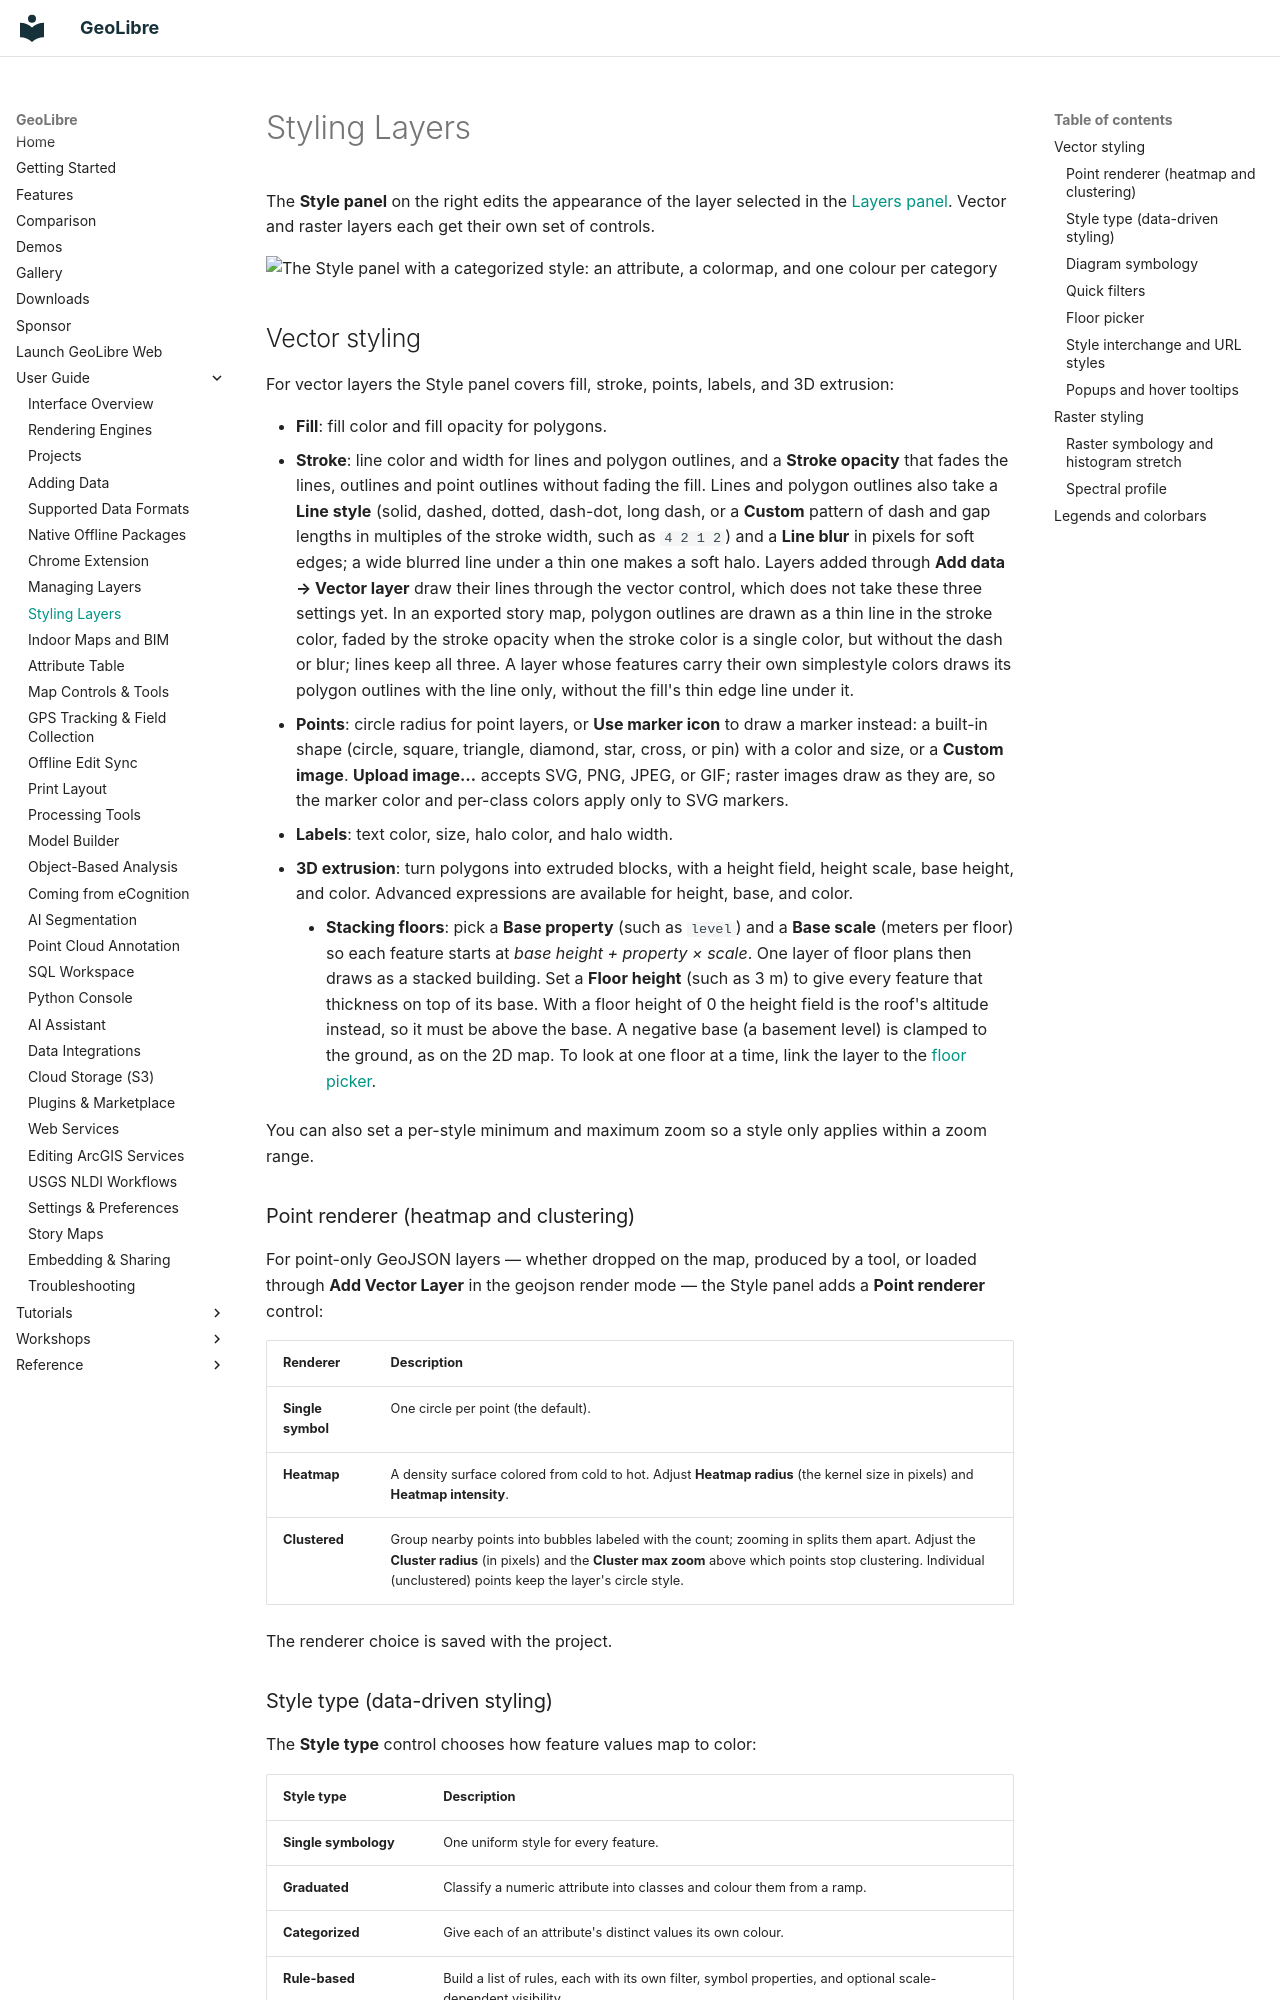

repository: opengeos/GeoLibre · page: user-guide/styling/index.html · generator: mkdocs

# Styling Layers

The **Style panel** on the right edits the appearance of the layer selected in the [Layers panel](layers.md). Vector and raster layers each get their own set of controls.

![The Style panel with a categorized style: an attribute, a colormap, and one colour per category](https://assets.geolibre.app/images/geolibre-style-panel.webp)

## Vector styling

For vector layers the Style panel covers fill, stroke, points, labels, and 3D extrusion:

- **Fill**: fill color and fill opacity for polygons.
- **Stroke**: line color and width for lines and polygon outlines, and a **Stroke opacity** that fades the lines, outlines and point outlines without fading the fill. Lines and polygon outlines also take a **Line style** (solid, dashed, dotted, dash-dot, long dash, or a **Custom** pattern of dash and gap lengths in multiples of the stroke width, such as `4 2 1 2`) and a **Line blur** in pixels for soft edges; a wide blurred line under a thin one makes a soft halo. Layers added through **Add data → Vector layer** draw their lines through the vector control, which does not take these three settings yet. In an exported story map, polygon outlines are drawn as a thin line in the stroke color, faded by the stroke opacity when the stroke color is a single color, but without the dash or blur; lines keep all three. A layer whose features carry their own simplestyle colors draws its polygon outlines with the line only, without the fill's thin edge line under it.
- **Points**: circle radius for point layers, or **Use marker icon** to draw a marker instead: a built-in shape (circle, square, triangle, diamond, star, cross, or pin) with a color and size, or a **Custom image**. **Upload image…** accepts SVG, PNG, JPEG, or GIF; raster images draw as they are, so the marker color and per-class colors apply only to SVG markers.
- **Labels**: text color, size, halo color, and halo width.
- **3D extrusion**: turn polygons into extruded blocks, with a height field, height scale, base height, and color. Advanced expressions are available for height, base, and color.
    - **Stacking floors**: pick a **Base property** (such as `level`) and a **Base scale** (meters per floor) so each feature starts at *base height + property × scale*. One layer of floor plans then draws as a stacked building. Set a **Floor height** (such as 3 m) to give every feature that thickness on top of its base. With a floor height of 0 the height field is the roof's altitude instead, so it must be above the base. A negative base (a basement level) is clamped to the ground, as on the 2D map. To look at one floor at a time, link the layer to the [floor picker](#floor-picker).

You can also set a per-style minimum and maximum zoom so a style only applies within a zoom range.

### Point renderer (heatmap and clustering)

For point-only GeoJSON layers — whether dropped on the map, produced by a tool, or loaded through **Add Vector Layer** in the geojson render mode — the Style panel adds a **Point renderer** control:

| Renderer | Description |
| --- | --- |
| **Single symbol** | One circle per point (the default). |
| **Heatmap** | A density surface colored from cold to hot. Adjust **Heatmap radius** (the kernel size in pixels) and **Heatmap intensity**. |
| **Clustered** | Group nearby points into bubbles labeled with the count; zooming in splits them apart. Adjust the **Cluster radius** (in pixels) and the **Cluster max zoom** above which points stop clustering. Individual (unclustered) points keep the layer's circle style. |

The renderer choice is saved with the project.
